Dataset: animals (GitHub, Alexandresaintalbin/Wildlife_AI). Classes: Bufotes viridis - green toad, 02983 animalia chordata amphibia anura hylidae hyla arborea, 02992 animalia chordata amphibia anura hylidae hyla meridionalis, Pelophylax ridibundus - marsh frog, 03045 animalia chordata amphibia anura ranidae rana italica, Rana temporaria - common frog, Ichthyosaura alpestris - alpine newt, Salamandra atra - alpine salamander, Salamandra lanzai - Lanza salamander, Salamandra salamandra - fire salamander, Bos taurus - domestic cattle, Capra hircus - domestic goat, Capra ibex - Alpine ibex, Ovis aries - domestic sheep, Rupicapra rupicapra - chamois, Capreolus capreolus - roe deer, Cervus elaphus - red deer, Dama dama - fallow deer, Sus scrofa - wild boar, Canis familiaris - domestic dog, Canis lupus - wolf, Vulpes vulpes - red fox, Felis catus - domestic cat, Martes foina - stone marten, Meles meles - European badger, Mustela nivalis - least weasel, Procyon lotor - raccoon, Ursus arctos - brown bear, Erinaceus europaeus - European hedgehog, Talpa europaea - European mole, Lepus europaeus - European hare, Oryctolagus cuniculus - European rabbit, Equus asinus - donkey, Equus caballus - horse, Myodes glareolus - bank vole, Ondatra zibethicus - muskrat, Myocastor coypus - coypu, Hystrix cristata - crested porcupine, Mus musculus - house mouse, Rattus rattus - black rat, Marmota marmota - Alpine marmot, Sciurus vulgaris - red squirrel, Natrix natrix - grass snake, Pantherophis guttatus - corn snake, Hemidactylus turcicus - Turkish gecko, 05020 animalia chordata reptilia squamata lacertidae lacerta viridis, Vipera aspis - asp viper, 05140 animalia chordata reptilia testudines emydidae emys orbicularis, 05155 animalia chordata reptilia testudines geoemydidae mauremys leprosa, Testudo hermanni - Hermann tortoise.

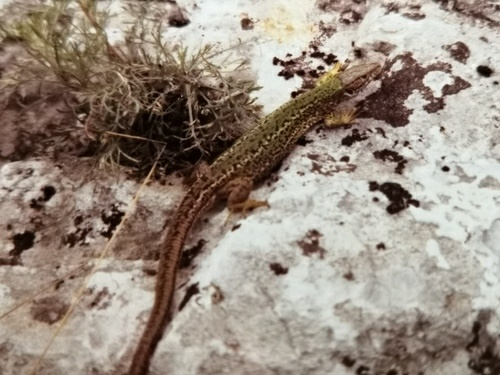
Label: 05020 animalia chordata reptilia squamata lacertidae lacerta viridis

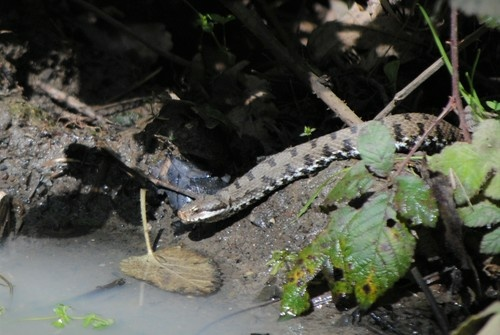
Label: Vipera aspis - asp viper

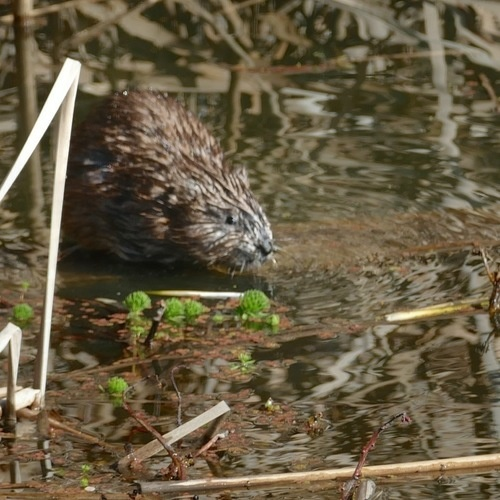
Label: Ondatra zibethicus - muskrat

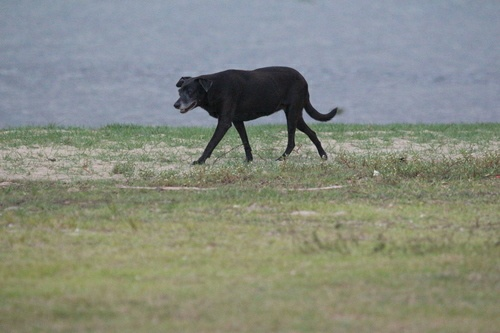
Label: Canis familiaris - domestic dog

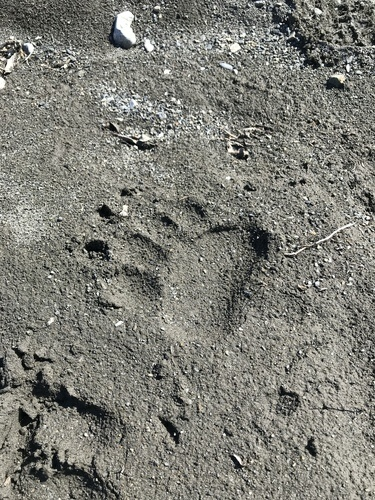
Label: Ursus arctos - brown bear

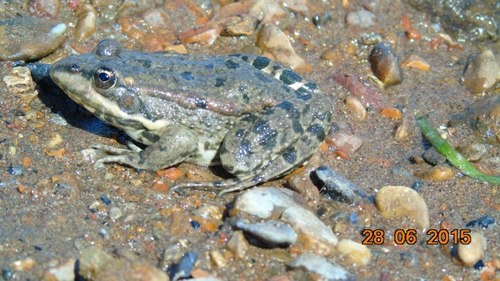
Label: Pelophylax ridibundus - marsh frog
